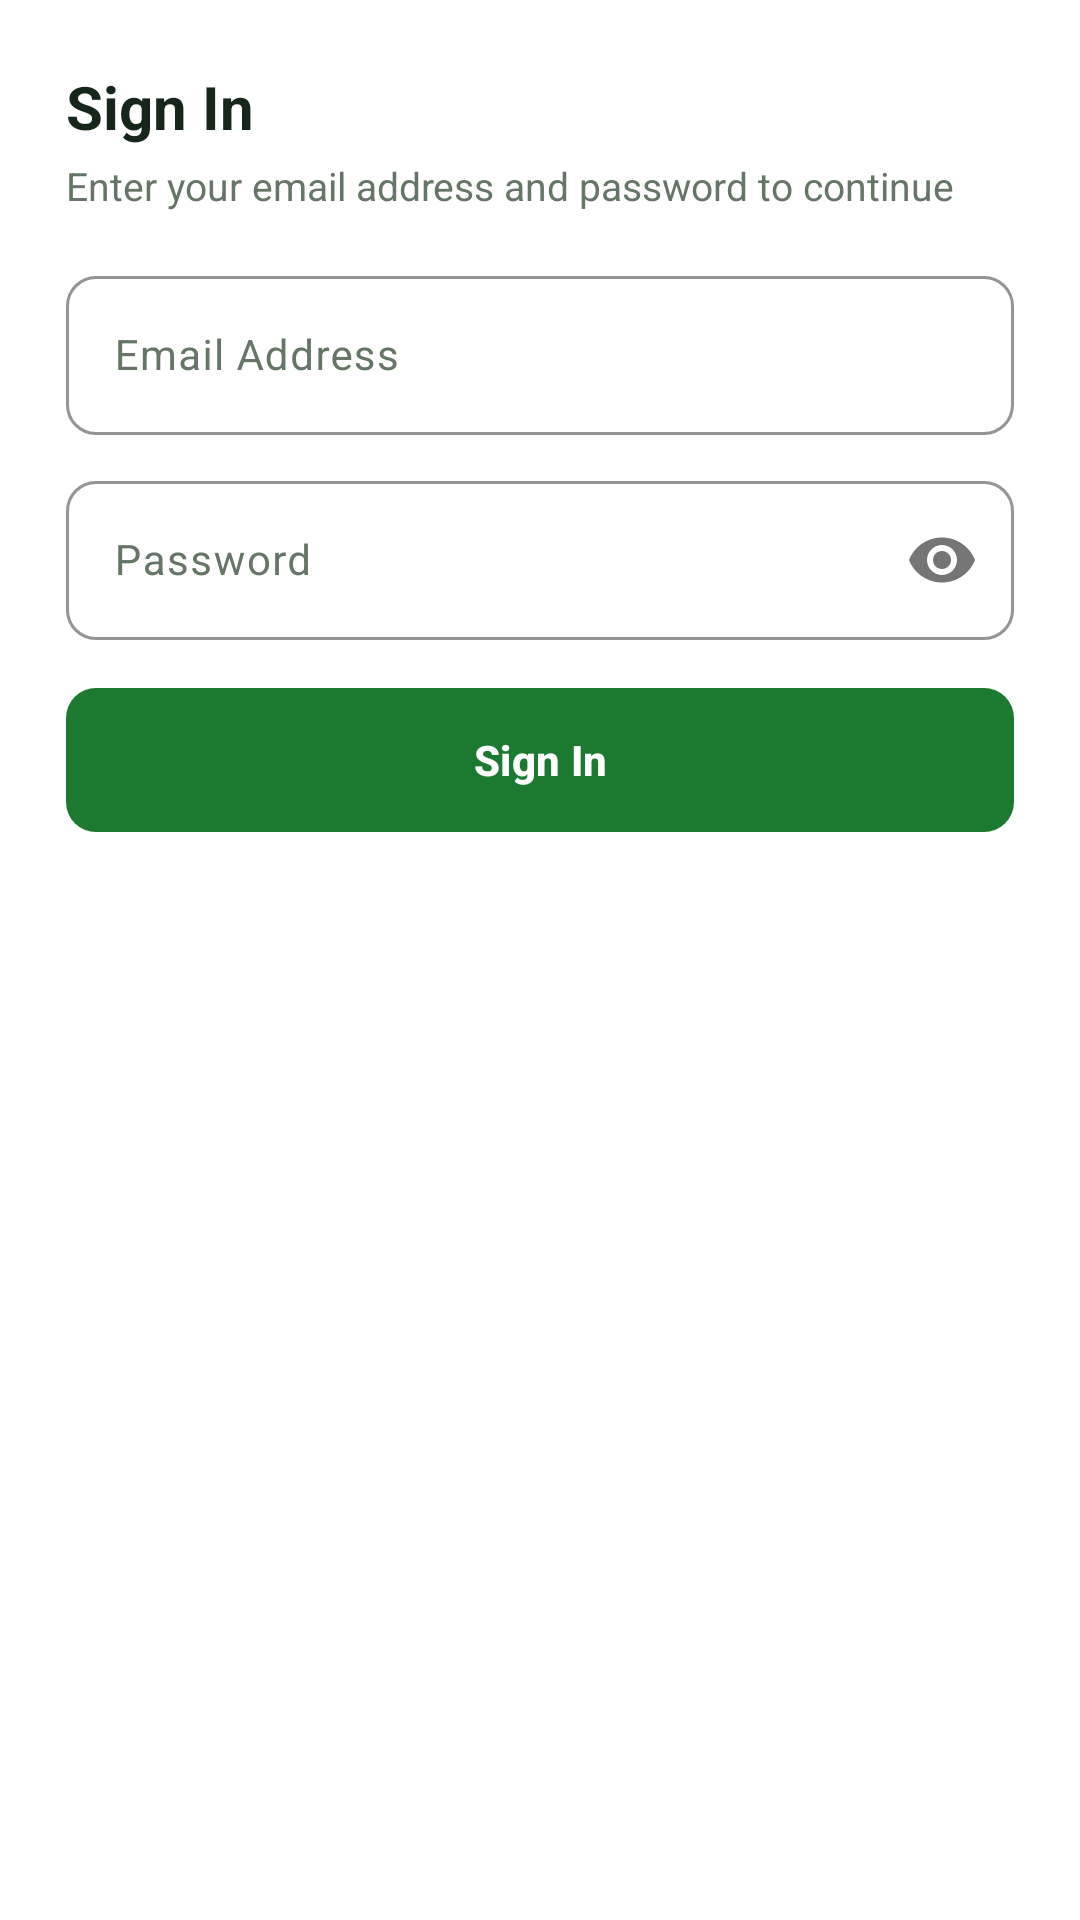

This screen was rendered from an Android layout file. Write that file and the resources it references.
<!-- AndroidManifest.xml: application theme Theme.KrishiChain -->
<!-- res/layout/dialog_login.xml -->
<?xml version="1.0" encoding="utf-8"?>
<LinearLayout xmlns:android="http://schemas.android.com/apk/res/android"
    xmlns:app="http://schemas.android.com/apk/res-auto"
    android:layout_width="match_parent"
    android:layout_height="wrap_content"
    android:background="@color/card"
    android:orientation="vertical"
    android:padding="22dp">

    
    <TextView
        android:layout_width="match_parent"
        android:layout_height="wrap_content"
        android:text="Sign In"
        android:textColor="@color/ink"
        android:textSize="20sp"
        android:textStyle="bold" />

    <TextView
        android:layout_width="match_parent"
        android:layout_height="wrap_content"
        android:layout_marginTop="4dp"
        android:layout_marginBottom="16dp"
        android:text="Enter your email address and password to continue"
        android:textColor="@color/mut"
        android:textSize="13sp" />

    
    <com.google.android.material.textfield.TextInputLayout
        style="@style/Widget.Material3.TextInputLayout.OutlinedBox"
        android:layout_width="match_parent"
        android:layout_height="wrap_content"
        android:layout_marginBottom="10dp"
        android:hint="Email Address"
        app:boxCornerRadiusBottomEnd="10dp"
        app:boxCornerRadiusBottomStart="10dp"
        app:boxCornerRadiusTopEnd="10dp"
        app:boxCornerRadiusTopStart="10dp"
        app:boxStrokeColor="@color/pri">

        <com.google.android.material.textfield.TextInputEditText
            android:id="@+id/editLoginEmail"
            android:layout_width="match_parent"
            android:layout_height="wrap_content"
            android:inputType="textEmailAddress"
            android:textColor="@color/ink"
            android:textSize="14sp" />
    </com.google.android.material.textfield.TextInputLayout>

    
    <com.google.android.material.textfield.TextInputLayout
        style="@style/Widget.Material3.TextInputLayout.OutlinedBox"
        android:layout_width="match_parent"
        android:layout_height="wrap_content"
        android:layout_marginBottom="16dp"
        android:hint="Password"
        app:boxCornerRadiusBottomEnd="10dp"
        app:boxCornerRadiusBottomStart="10dp"
        app:boxCornerRadiusTopEnd="10dp"
        app:boxCornerRadiusTopStart="10dp"
        app:boxStrokeColor="@color/pri"
        app:passwordToggleEnabled="true">

        <com.google.android.material.textfield.TextInputEditText
            android:id="@+id/editLoginPassword"
            android:layout_width="match_parent"
            android:layout_height="wrap_content"
            android:inputType="textPassword"
            android:textColor="@color/ink"
            android:textSize="14sp" />
    </com.google.android.material.textfield.TextInputLayout>

    
    <com.google.android.material.button.MaterialButton
        android:id="@+id/buttonSignIn"
        style="@style/Widget.KrishiChain.Button.Green"
        android:layout_width="match_parent"
        android:layout_height="48dp"
        android:text="Sign In"
        android:textSize="14sp" />

</LinearLayout>
<!-- resources referenced by this layout -->
<resources>
  <color name="card">#FFFFFF</color>
  <color name="ink">#17261A</color>
  <color name="mut">#667666</color>
  <color name="pri">#1B7A2F</color>
  <style name="Widget.KrishiChain.Button.Green" parent="Widget.Material3.Button">
          <item name="backgroundTint">@color/pri</item>
          <item name="android:textColor">@color/white</item>
          <item name="cornerRadius">10dp</item>
          <item name="android:textStyle">bold</item>
          <item name="android:textSize">13sp</item>
          <item name="android:insetTop">0dp</item>
          <item name="android:insetBottom">0dp</item>
      </style>
  <style name="Theme.KrishiChain" parent="Base.Theme.KrishiChain" />
  <color name="white">#FFFFFFFF</color>
  <style name="Base.Theme.KrishiChain" parent="Theme.Material3.Light.NoActionBar">
          <item name="colorPrimary">@color/pri</item>
          <item name="colorOnPrimary">@color/white</item>
          <item name="colorPrimaryContainer">@color/pri2</item>
          <item name="colorOnPrimaryContainer">@color/pri</item>
  
          <item name="colorSecondary">@color/amb</item>
          <item name="colorOnSecondary">@color/amb_text</item>
  
          <item name="android:colorBackground">@color/home_bg</item>
          <item name="colorSurface">@color/white</item>
          <item name="colorOnSurface">@color/ink</item>
          <item name="colorSurfaceVariant">@color/home_mint_tile</item>
          <item name="colorOnSurfaceVariant">@color/mut</item>
          <item name="colorOutline">#DEE8DF</item>
  
          <item name="android:statusBarColor">@color/home_bg</item>
          <item name="android:windowLightStatusBar">true</item>
          <item name="android:navigationBarColor">@color/white</item>
          <item name="android:windowLightNavigationBar">true</item>
      </style>
  <color name="pri2">#E4F3E6</color>
  <color name="amb">#F59E0B</color>
  <color name="amb_text">#201400</color>
  <color name="home_bg">#F6FAF6</color>
  <color name="home_mint_tile">#EDF6EE</color>
</resources>
